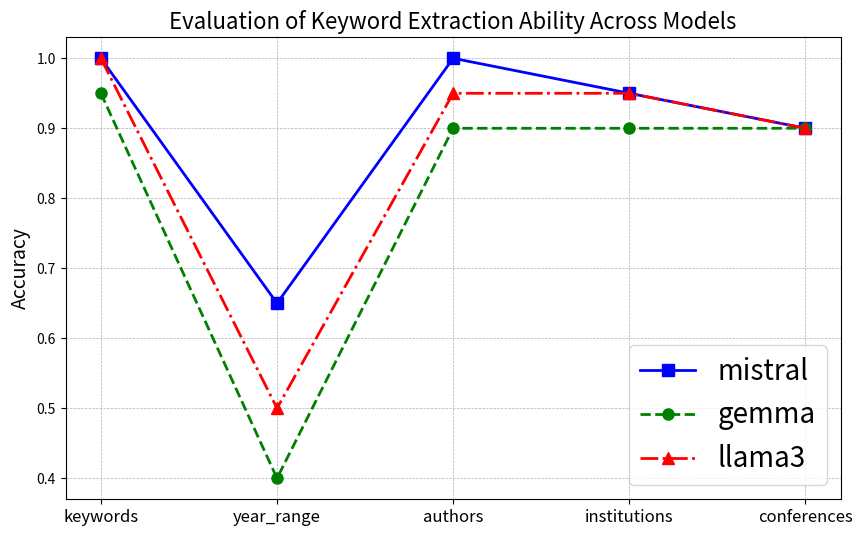
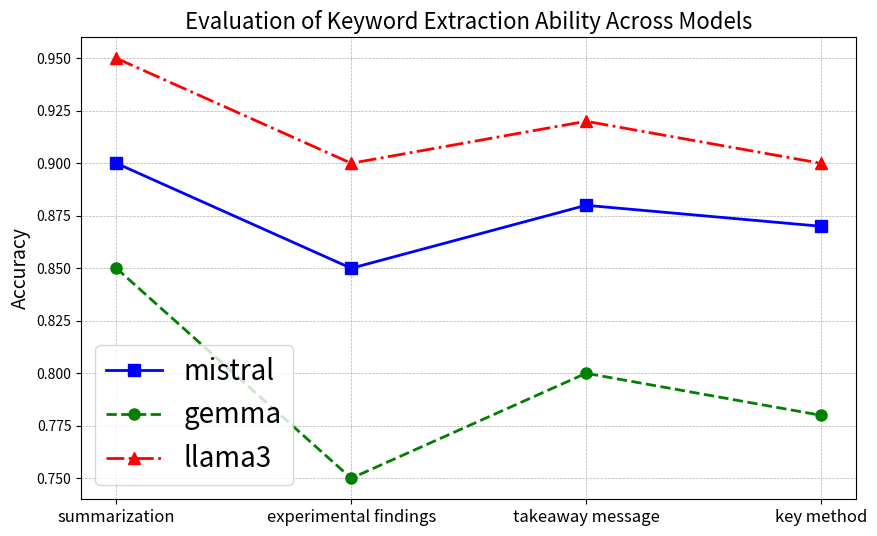

Recreate these plots in Python, in order.
import matplotlib.pyplot as plt
import numpy as np

# Data dictionary containing model names as keys and their performance metrics as values
data = {
    'mistral': {'keywords': 1.0, 'year_range': 0.65, 'authors': 1.0, 'institutions': 0.95, 'conferences': 0.9},
    'gemma': {'keywords': 0.95, 'year_range': 0.4, 'authors': 0.9, 'institutions': 0.9, 'conferences': 0.9},
    'llama3': {'keywords': 1.0, 'year_range': 0.5, 'authors': 0.95, 'institutions': 0.95, 'conferences': 0.9}
}

# Extracting categories
categories = list(data['mistral'].keys())

# Setting up the plot dimensions and labels
fig, ax = plt.subplots(figsize=(10, 6), dpi = 200)
x = np.arange(len(categories))  # Use numpy for better control over tick positions

# Specific colors and markers for each line
styles = {
    'mistral': {'color': 'blue', 'marker': 's', 'linestyle': '-', 'linewidth': 2, 'markersize': 8},
    'gemma': {'color': 'green', 'marker': 'o', 'linestyle': '--', 'linewidth': 2, 'markersize': 8},
    'llama3': {'color': 'red', 'marker': '^', 'linestyle': '-.', 'linewidth': 2, 'markersize': 8},
}

# Plotting each model's performance for each category
for model, performances in data.items():
    ax.plot(x, list(performances.values()), label=model, **styles[model])


# Improving readability of the plot
ax.set_xticks(x)
ax.set_xticklabels(categories, fontsize=12)
ax.set_ylabel('Accuracy', fontsize=14)
ax.set_title('Evaluation of Keyword Extraction Ability Across Models', fontsize=16)
ax.legend(fontsize = 20)

# Adding a grid for better readability
plt.grid(True, linestyle='--', linewidth=0.5)

plt.show()






import matplotlib.pyplot as plt
import numpy as np

data = {
    'mistral': {
        'summarization': 0.9,
        'experimental findings': 0.85,
        'takeaway message': 0.88,
        'key method': 0.87
    },
    'gemma': {
        'summarization': 0.85,
        'experimental findings': 0.75,
        'takeaway message': 0.8,
        'key method': 0.78
    },
    'llama3': {
        'summarization': 0.95,
        'experimental findings': 0.9,
        'takeaway message': 0.92,
        'key method': 0.9
    }
}

# Extracting categories
categories = list(data['mistral'].keys())

# Setting up the plot dimensions and labels
fig, ax = plt.subplots(figsize=(10, 6), dpi = 200)
x = np.arange(len(categories))  # Use numpy for better control over tick positions

# Specific colors and markers for each line
styles = {
    'mistral': {'color': 'blue', 'marker': 's', 'linestyle': '-', 'linewidth': 2, 'markersize': 8},
    'gemma': {'color': 'green', 'marker': 'o', 'linestyle': '--', 'linewidth': 2, 'markersize': 8},
    'llama3': {'color': 'red', 'marker': '^', 'linestyle': '-.', 'linewidth': 2, 'markersize': 8},
}

# Plotting each model's performance for each category
for model, performances in data.items():
    ax.plot(x, list(performances.values()), label=model, **styles[model])


# Improving readability of the plot
ax.set_xticks(x)
ax.set_xticklabels(categories, fontsize=12)
ax.set_ylabel('Accuracy', fontsize=14)
ax.set_title('Evaluation of Keyword Extraction Ability Across Models', fontsize=16)
ax.legend(fontsize = 20)

# Adding a grid for better readability
plt.grid(True, linestyle='--', linewidth=0.5)

plt.show()